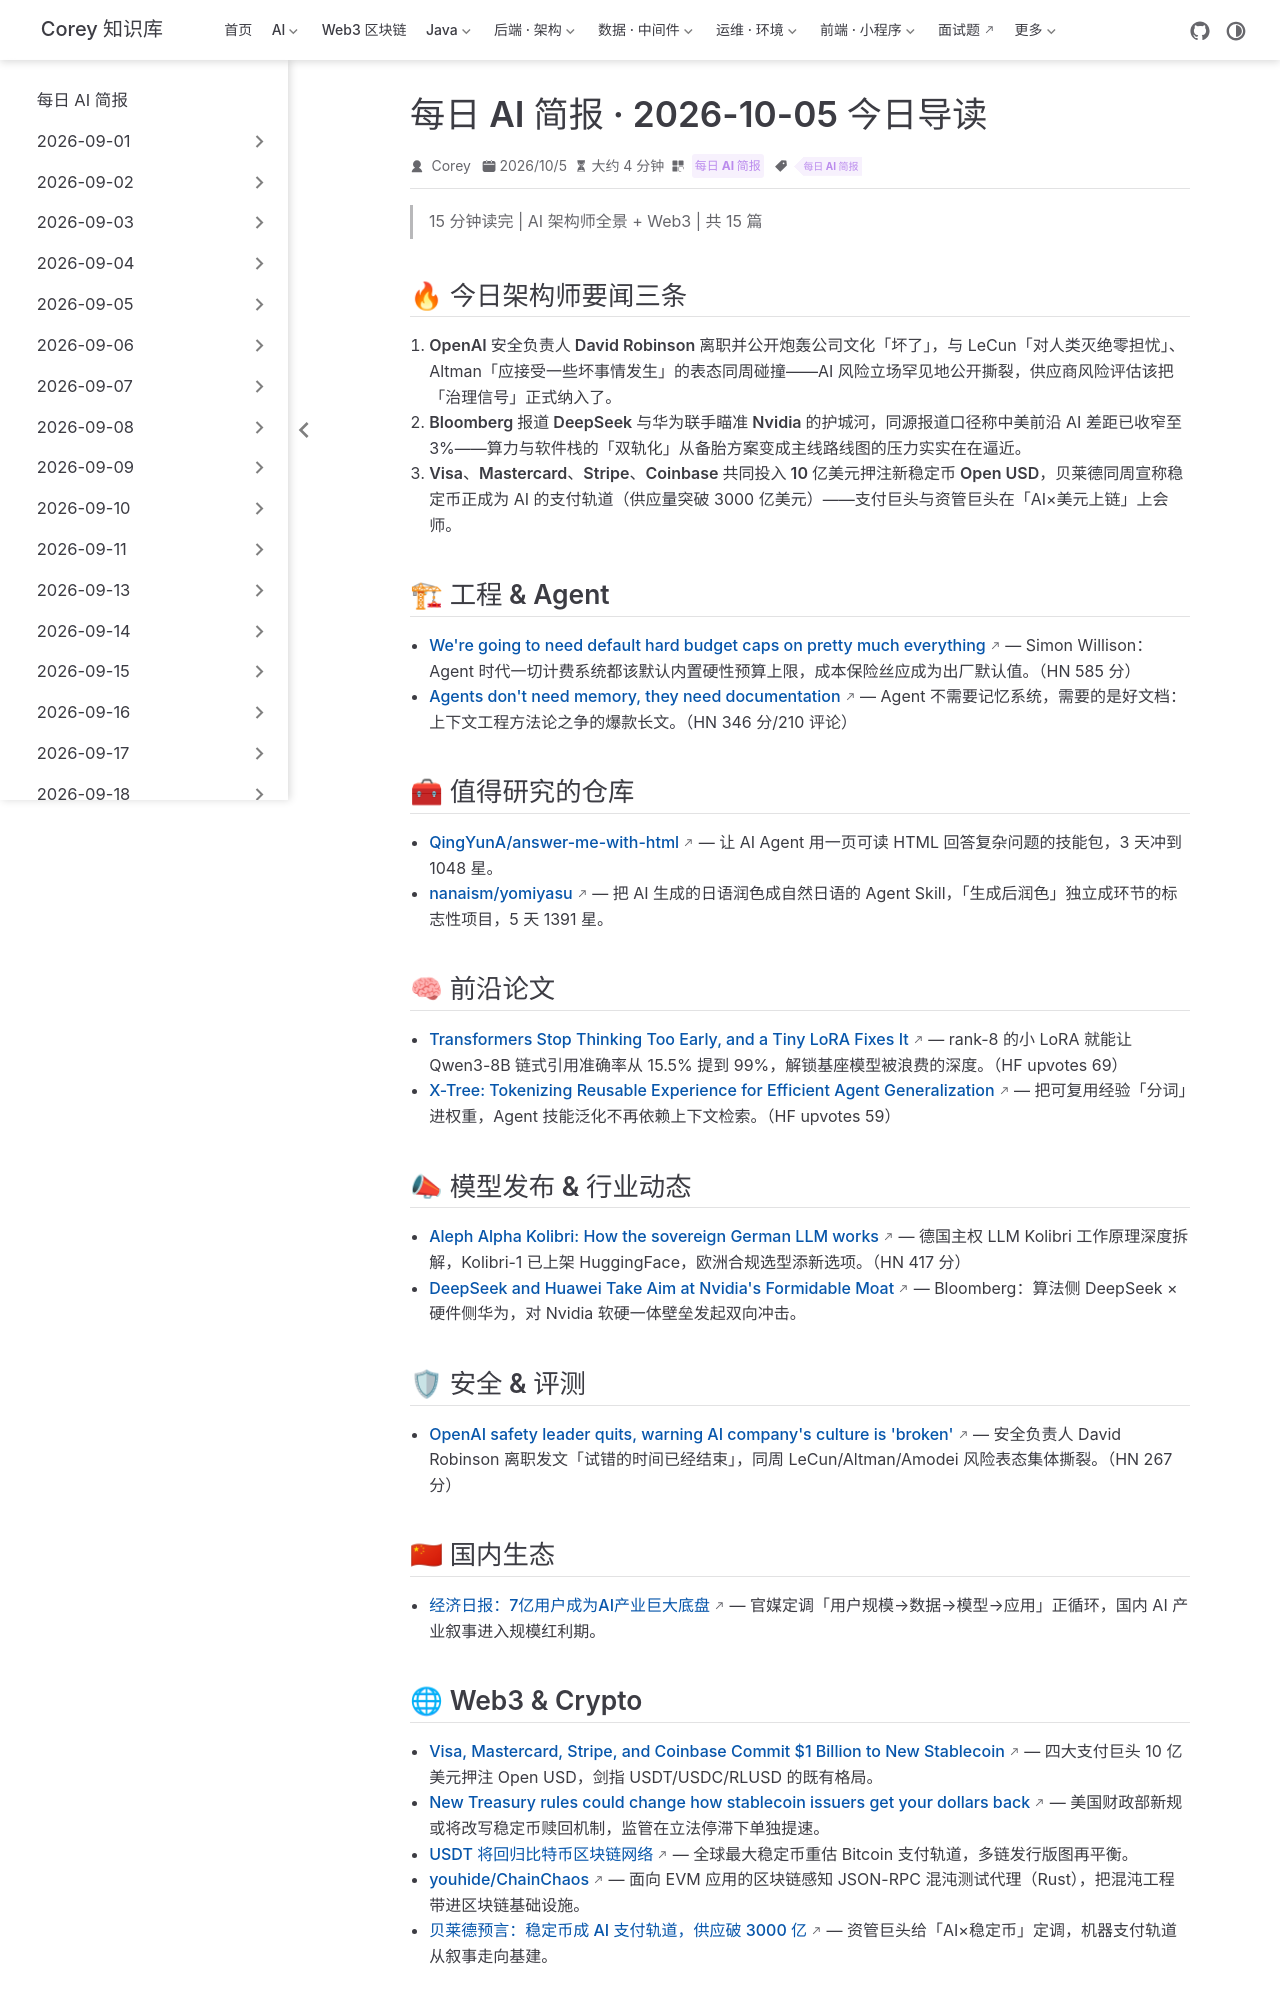

repository: code-corey/code-corey.github.io · page: News/2026-10-05/00-今日导读.html · generator: jekyll

---
title: "每日 AI 简报 · 2026-10-05 今日导读"
shortTitle: "10-05 今日导读"
sidebarGroup: "2026-10-05"
order: 0
date: 2026-10-05
category:
  - "每日 AI 简报"
tag:
  - "每日 AI 简报"
description: "2026-10-05 每日 AI 简报导读：Agent 成本治理与文档化、小 LoRA 解锁模型深度、DeepSeek×华为冲击算力格局、OpenAI 安全风波，以及稳定币巨头合围周。"
---

# 📰 每日 AI 简报 · 2026-10-05

> 15 分钟读完 | AI 架构师全景 + Web3 | 共 15 篇

## 🔥 今日架构师要闻三条

1. **OpenAI 安全负责人 David Robinson 离职并公开炮轰公司文化「坏了」**，与 LeCun「对人类灭绝零担忧」、Altman「应接受一些坏事情发生」的表态同周碰撞——AI 风险立场罕见地公开撕裂，供应商风险评估该把「治理信号」正式纳入了。
2. **Bloomberg 报道 DeepSeek 与华为联手瞄准 Nvidia 的护城河**，同源报道口径称中美前沿 AI 差距已收窄至 3%——算力与软件栈的「双轨化」从备胎方案变成主线路线图的压力实实在在逼近。
3. **Visa、Mastercard、Stripe、Coinbase 共同投入 10 亿美元押注新稳定币 Open USD**，贝莱德同周宣称稳定币正成为 AI 的支付轨道（供应量突破 3000 亿美元）——支付巨头与资管巨头在「AI×美元上链」上会师。

## 🏗 工程 & Agent

- [We're going to need default hard budget caps on pretty much everything](https://simonwillison.net/2026/Oct/3/default-hard-budget-caps/) — Simon Willison：Agent 时代一切计费系统都该默认内置硬性预算上限，成本保险丝应成为出厂默认值。（HN 585 分）
- [Agents don't need memory, they need documentation](https://liao.gg/blog/agents-dont-need-memory) — Agent 不需要记忆系统，需要的是好文档：上下文工程方法论之争的爆款长文。（HN 346 分/210 评论）

## 🧰 值得研究的仓库

- [QingYunA/answer-me-with-html](https://github.com/QingYunA/answer-me-with-html) — 让 AI Agent 用一页可读 HTML 回答复杂问题的技能包，3 天冲到 1048 星。
- [nanaism/yomiyasu](https://github.com/nanaism/yomiyasu) — 把 AI 生成的日语润色成自然日语的 Agent Skill，「生成后润色」独立成环节的标志性项目，5 天 1391 星。

## 🧠 前沿论文

- [Transformers Stop Thinking Too Early, and a Tiny LoRA Fixes It](https://huggingface.co/papers/2609.36585) — rank-8 的小 LoRA 就能让 Qwen3-8B 链式引用准确率从 15.5% 提到 99%，解锁基座模型被浪费的深度。（HF upvotes 69）
- [X-Tree: Tokenizing Reusable Experience for Efficient Agent Generalization](https://huggingface.co/papers/2609.32993) — 把可复用经验「分词」进权重，Agent 技能泛化不再依赖上下文检索。（HF upvotes 59）

## 📣 模型发布 & 行业动态

- [Aleph Alpha Kolibri: How the sovereign German LLM works](https://tej.as/blog/aleph-alpha-kolibri) — 德国主权 LLM Kolibri 工作原理深度拆解，Kolibri-1 已上架 HuggingFace，欧洲合规选型添新选项。（HN 417 分）
- [DeepSeek and Huawei Take Aim at Nvidia's Formidable Moat](https://news.google.com/rss/articles/CBMirwFBVV95cUxQV2RfbFVfcGZjd0Vpc25BaDdsZlo0ZFV2N3VieG5IM294VUhGOTZkaWtPdXFSZTBsVDlPaFp6UWMzZWpGZFpwZjlGMXBDLW9DX1A2SDlxeGxSbGZBMnF6MW1vc1V2RGFlMk0wVnZKaThRc1ZQWGt3emh4TkdwWWEtdzEydzBLclY0Q1hUWnZMemNyS1BiOFQydjNiY0gtd0I3eEN4bjY5bVdxU2V5Tm5V?oc=5) — Bloomberg：算法侧 DeepSeek × 硬件侧华为，对 Nvidia 软硬一体壁垒发起双向冲击。

## 🛡 安全 & 评测

- [OpenAI safety leader quits, warning AI company's culture is 'broken'](https://www.theguardian.com/technology/2026/oct/03/openai-safety-leader-quits-warning-ai-companys-culture-is-broken) — 安全负责人 David Robinson 离职发文「试错的时间已经结束」，同周 LeCun/Altman/Amodei 风险表态集体撕裂。（HN 267 分）

## 🇨🇳 国内生态

- [经济日报：7亿用户成为AI产业巨大底盘](https://news.google.com/rss/articles/CBMihgFBVV95cUxQRmh4bTBWZnJITDVmSm5ORWxhS0dKX09Cdkc3QW5KWGY4OUgxb29DYXlVdk1yb0w4aEpfYnBfNUYtQlcwVzlfQ1ZJcTNwU2tCRjRQMldreWEzYmQxMGM4RnItNVY0MHJ6ZXRBWHo1UVdqSlM3MTF4aXU4RC1VRFNWYzEyMWdSQQ?oc=5) — 官媒定调「用户规模→数据→模型→应用」正循环，国内 AI 产业叙事进入规模红利期。
